Photos from the image-classification dataset "dataset" in the GitHub repository alevinas/minecraftImagesRNA. Its 6 classes are: araña, cerdo, creeper, gato, vaca, zombie.

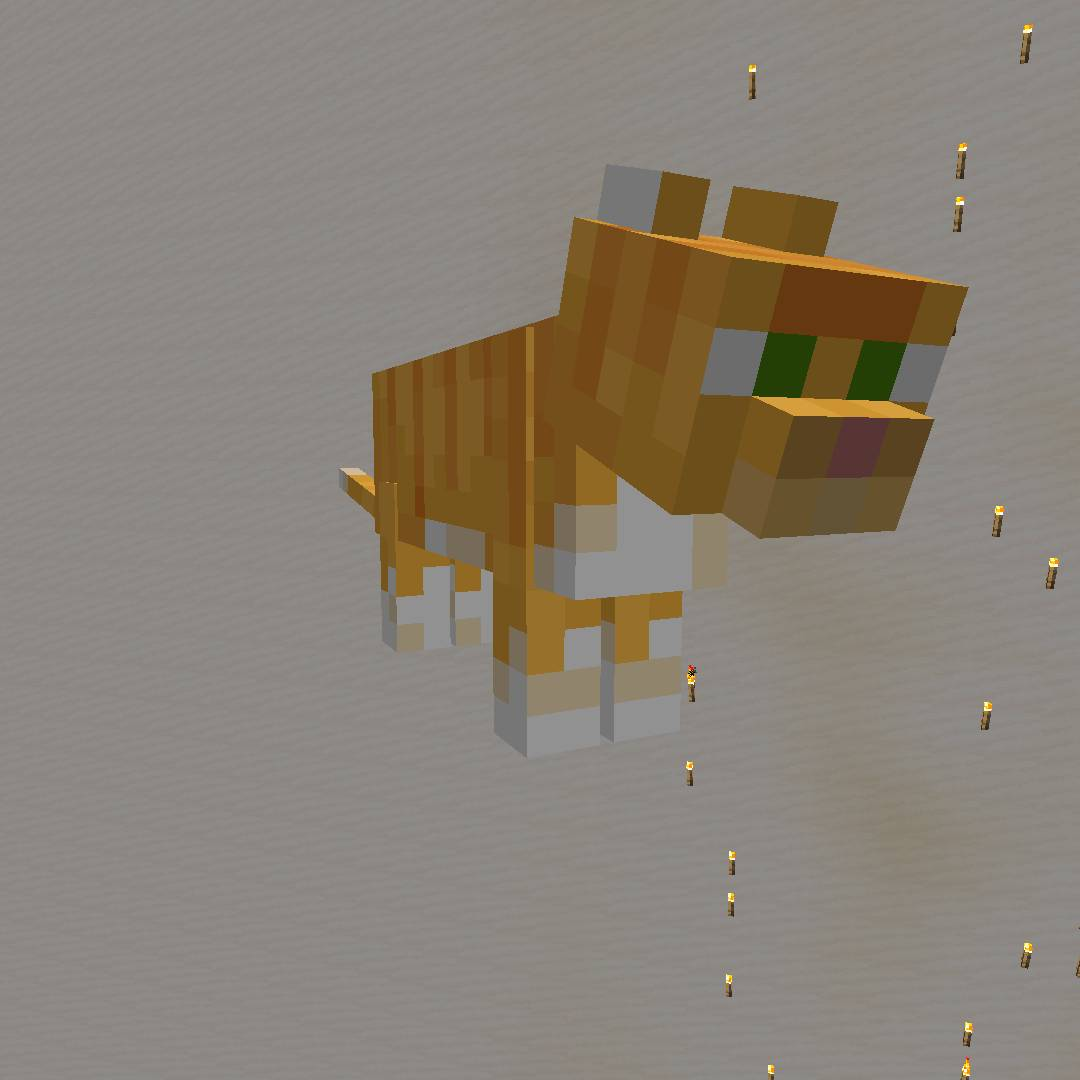
Label: gato

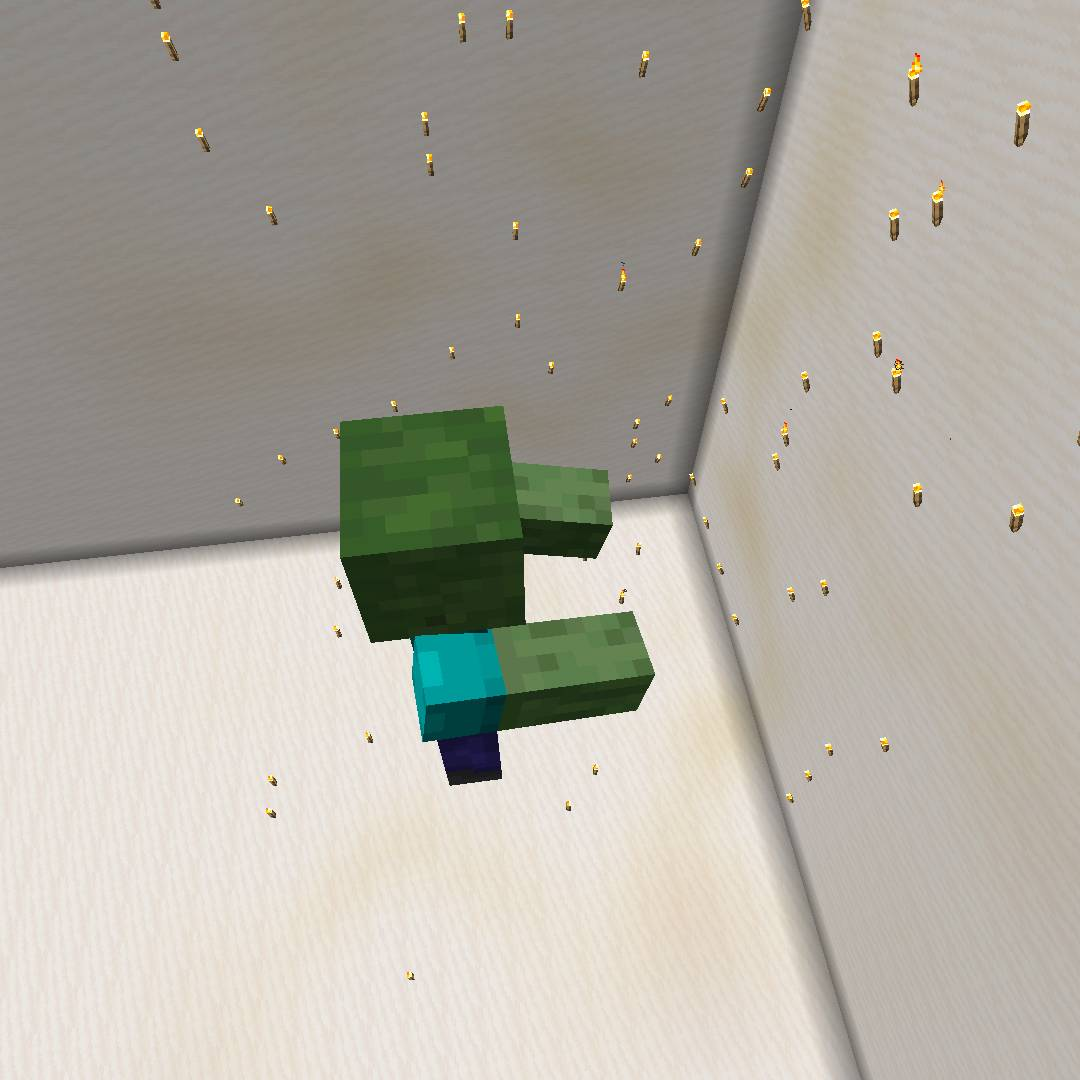
Label: zombie

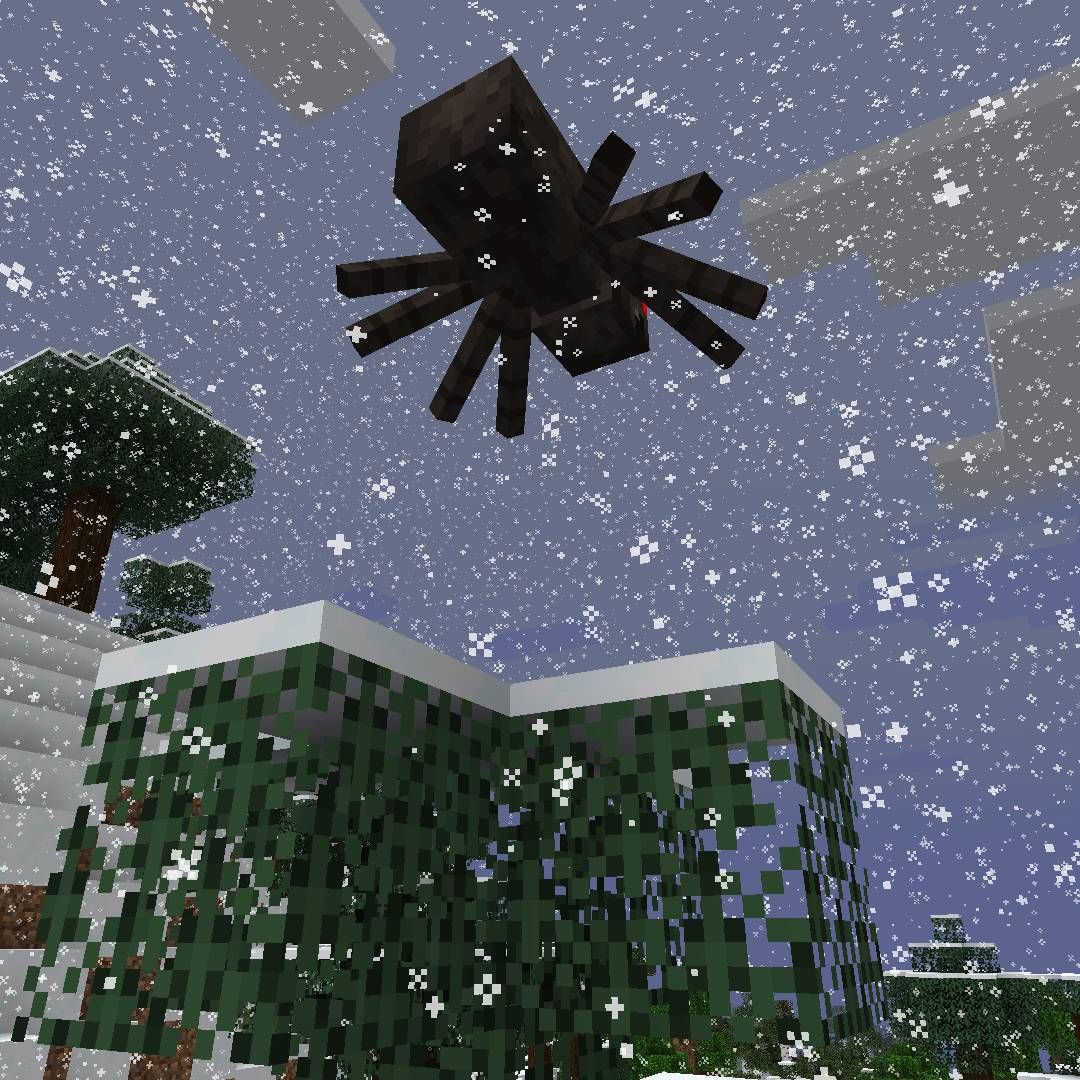
Label: araña

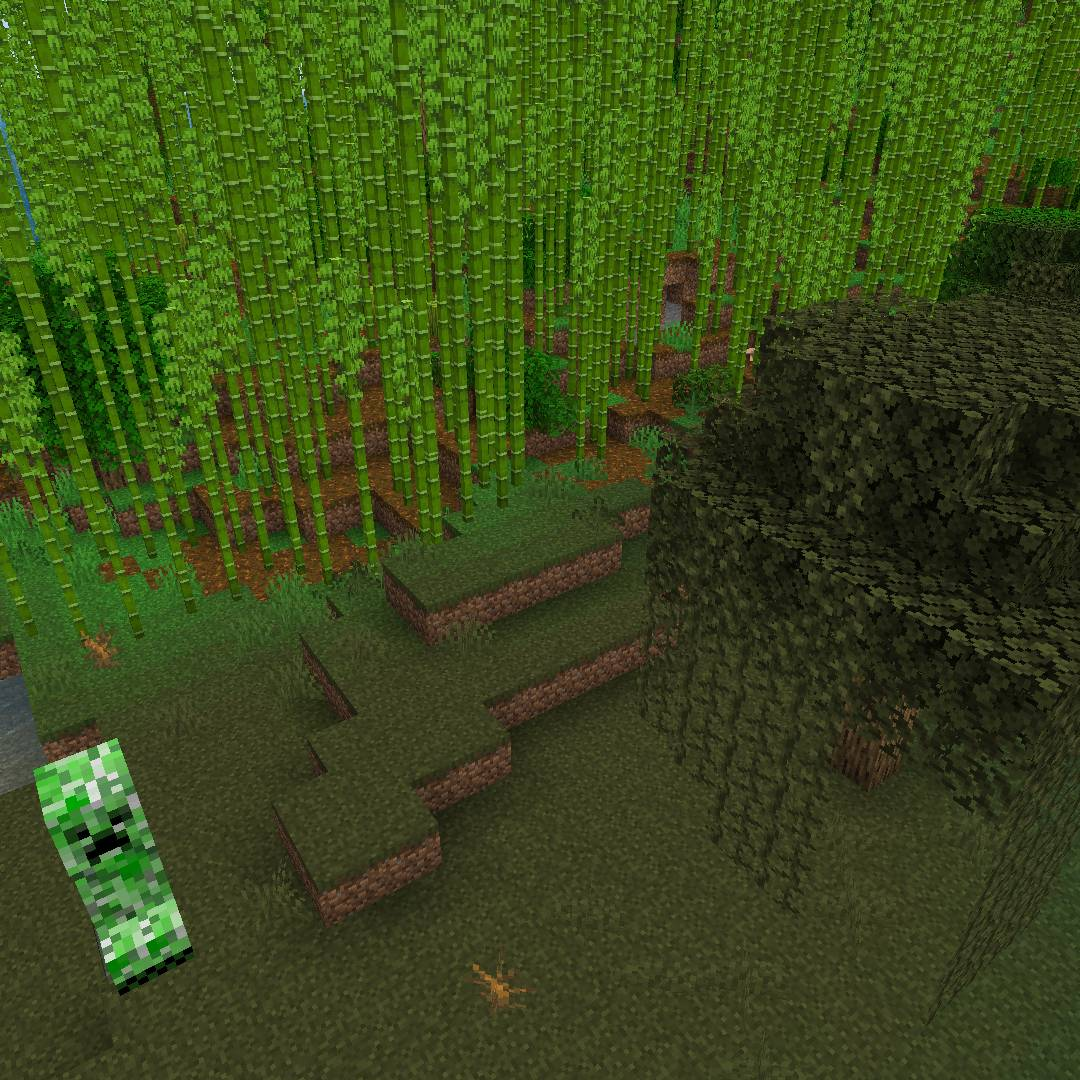
Label: creeper

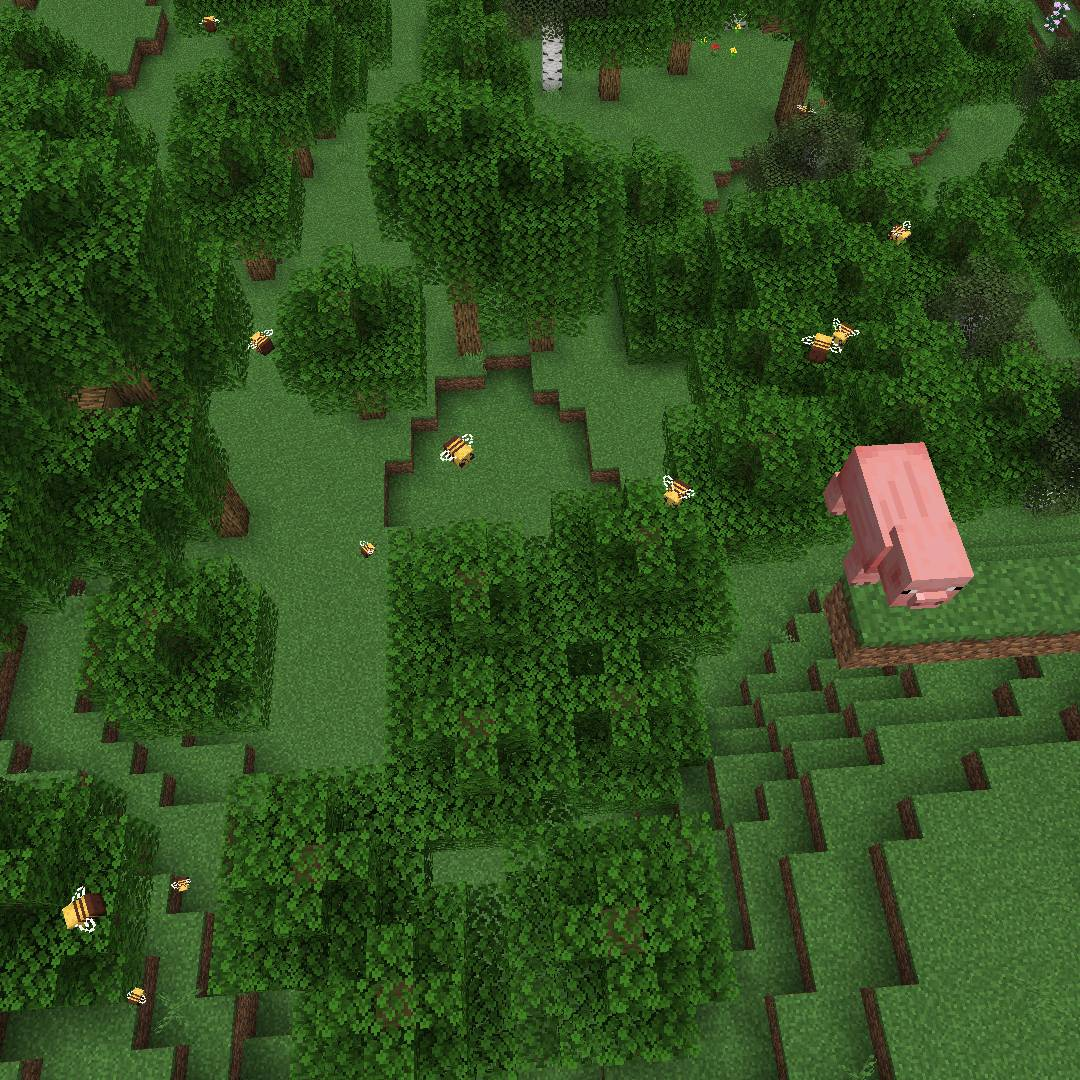
Label: cerdo

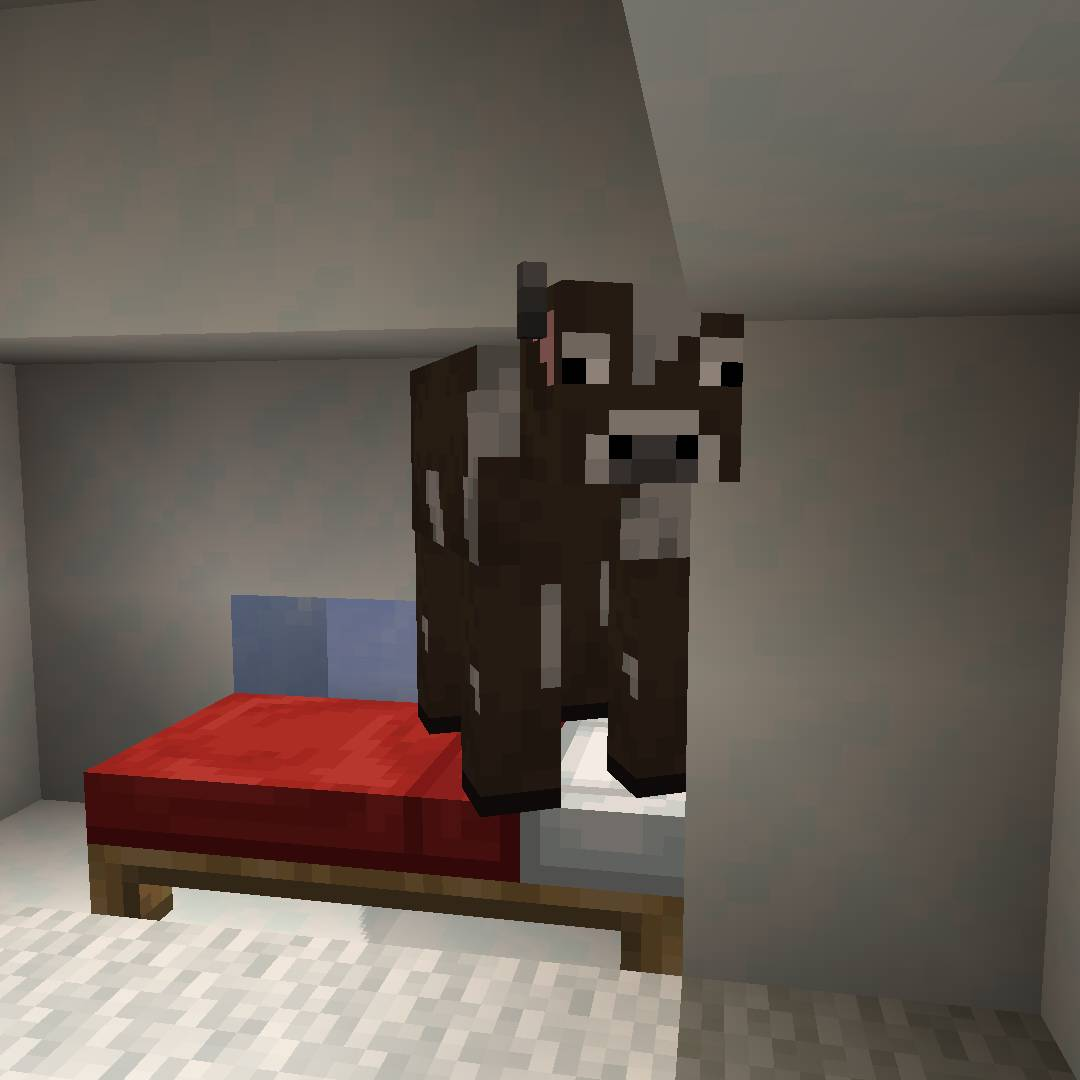
Label: vaca
